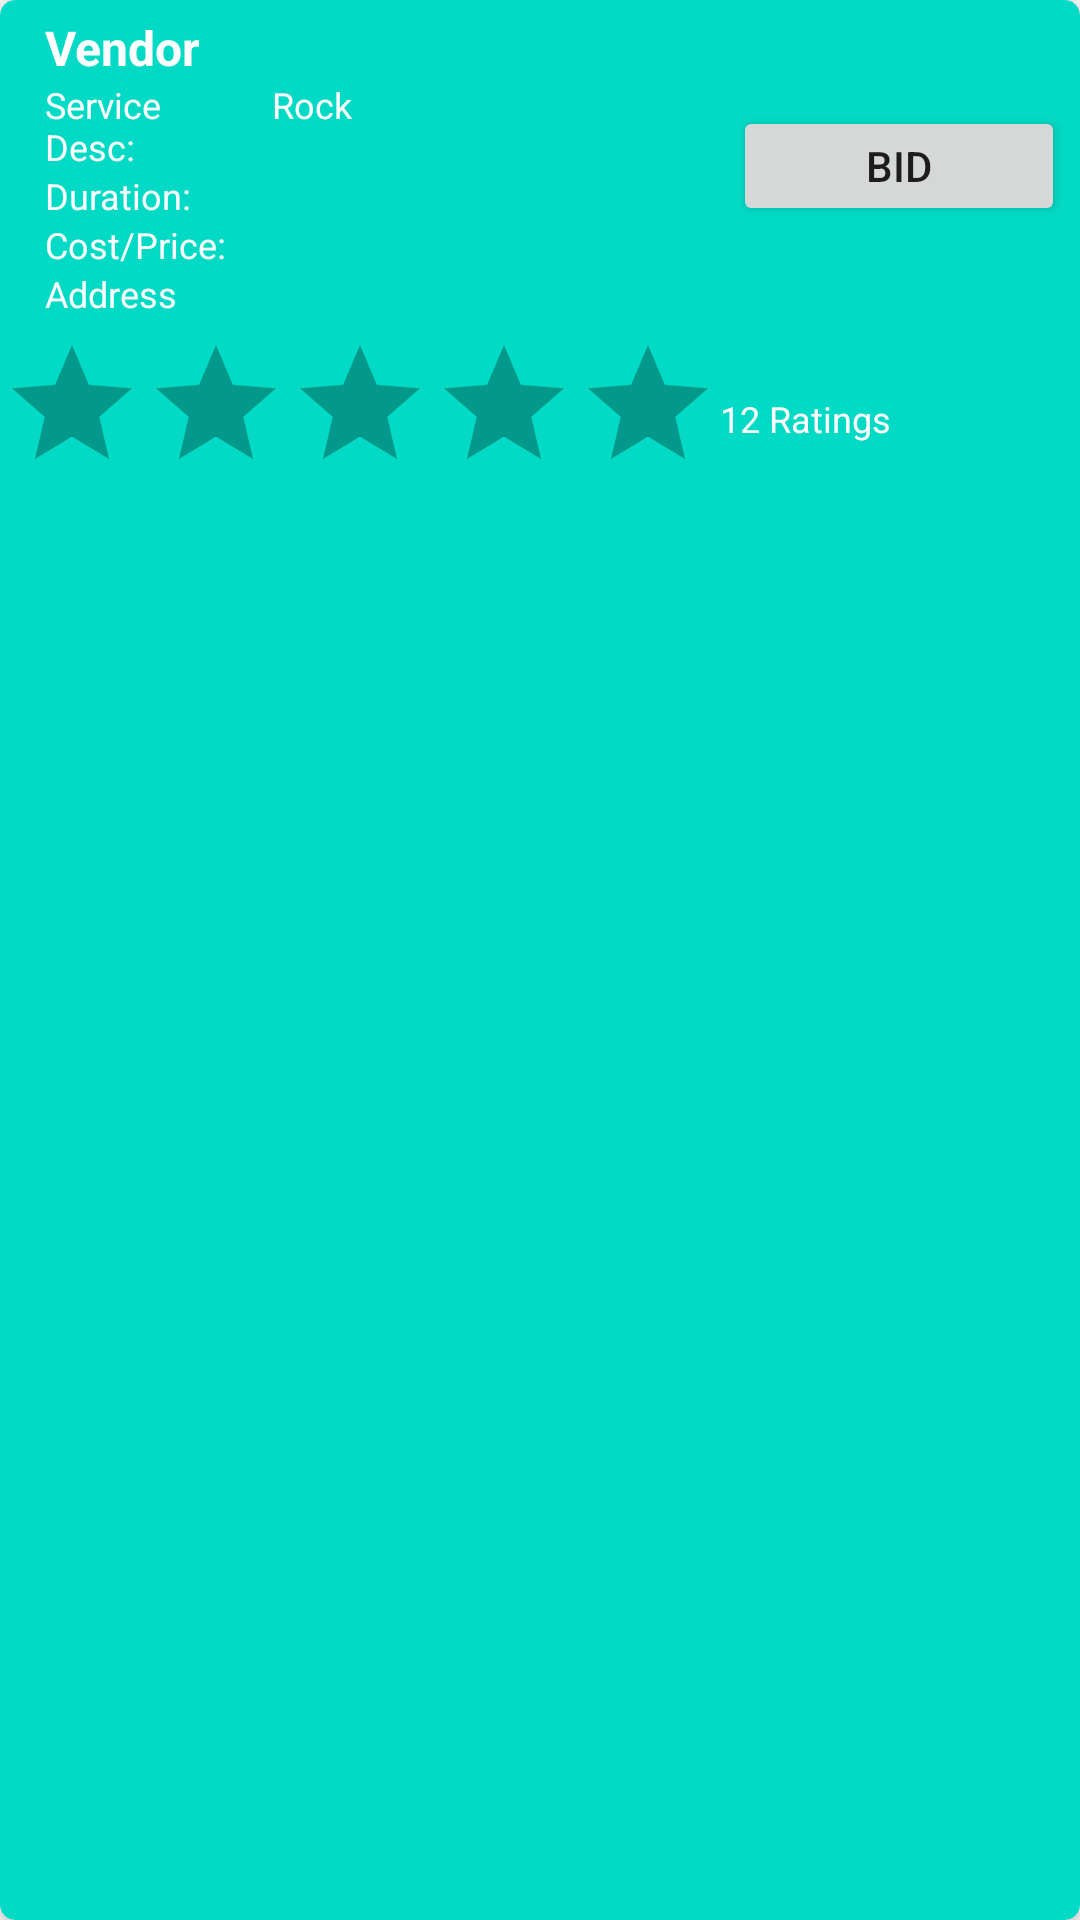

Produce the Android XML layout that renders to this screen, including the resource entries it uses.
<!-- AndroidManifest.xml: application theme Theme.ServeMeSystem -->
<!-- res/layout/vendor_select_item.xml -->
<?xml version="1.0" encoding="utf-8"?>
<androidx.cardview.widget.CardView xmlns:android="http://schemas.android.com/apk/res/android"
    xmlns:app="http://schemas.android.com/apk/res-auto"
    android:layout_width="match_parent"
    android:layout_height="wrap_content"
    android:layout_margin="3dp"
    android:minHeight="100dp"
    android:orientation="horizontal"
    app:cardBackgroundColor="@color/teal_200"
    app:cardCornerRadius="5dp"
    app:cardElevation="6dp">

    <LinearLayout
        android:layout_width="match_parent"
        android:layout_height="wrap_content"
        android:orientation="vertical">

        <LinearLayout
            android:layout_width="match_parent"
            android:layout_height="match_parent"
            android:layout_margin="5dp"
            android:gravity="center"
            android:minHeight="100dp"
            android:orientation="horizontal">

            <LinearLayout
                android:id="@+id/custmr_lay"
                android:layout_width="wrap_content"
                android:layout_height="wrap_content"
                android:layout_weight="8"
                android:orientation="vertical">

                <LinearLayout
                    android:layout_width="match_parent"
                    android:layout_height="wrap_content"
                    android:orientation="horizontal">

                    <TextView
                        android:layout_width="0dp"
                        android:layout_height="wrap_content"
                        android:layout_marginLeft="10dp"
                        android:layout_weight="0.3"
                        android:text="Vendor"
                        android:textAppearance="@style/Base.TextAppearance.AppCompat.Medium"
                        android:textColor="@color/white"
                        android:textSize="16dp"
                        android:textStyle="bold" />

                    <TextView
                        android:id="@+id/tvVendorName"
                        android:layout_width="0dp"
                        android:layout_height="wrap_content"
                        android:layout_marginLeft="10dp"
                        android:layout_weight="0.7"
                        android:textAppearance="@style/Base.TextAppearance.AppCompat.Medium"
                        android:textColor="@color/white"
                        android:textSize="16dp"
                        android:textStyle="bold" />
                </LinearLayout>

                <LinearLayout
                    android:layout_width="match_parent"
                    android:layout_height="wrap_content"
                    android:orientation="horizontal">

                    <TextView
                        android:layout_width="0dp"
                        android:layout_height="wrap_content"
                        android:layout_marginLeft="10dp"
                        android:layout_weight="0.3"
                        android:text="Service Desc:"
                        android:textColor="@color/white"
                        android:textSize="12dp" />


                    <TextView
                        android:id="@+id/tvServiceDesc"
                        android:layout_width="0dp"
                        android:layout_height="wrap_content"
                        android:layout_marginLeft="10dp"
                        android:layout_weight="0.7"
                        android:text="Rock"
                        android:textColor="@color/white"
                        android:textSize="12dp" />
                </LinearLayout>


                <LinearLayout
                    android:layout_width="match_parent"
                    android:layout_height="wrap_content"
                    android:orientation="horizontal">

                    <TextView
                        android:layout_width="0dp"
                        android:layout_height="wrap_content"
                        android:layout_marginLeft="10dp"
                        android:layout_weight="0.3"
                        android:text="Duration:"
                        android:textColor="@color/white"
                        android:textSize="12dp" />

                    <TextView
                        android:id="@+id/tvDuration"
                        android:layout_width="0dp"
                        android:layout_height="wrap_content"
                        android:layout_marginLeft="10dp"
                        android:layout_weight="0.7"
                        android:textColor="@color/white"
                        android:textSize="12dp" />
                </LinearLayout>

                <LinearLayout
                    android:layout_width="match_parent"
                    android:layout_height="wrap_content"
                    android:orientation="horizontal">

                    <TextView
                        android:layout_width="0dp"
                        android:layout_height="wrap_content"
                        android:layout_marginLeft="10dp"
                        android:layout_weight="0.3"
                        android:text="Cost/Price:"
                        android:textColor="@color/white"
                        android:textSize="12dp" />


                    <TextView
                        android:id="@+id/tvServiceCost"
                        android:layout_width="0dp"
                        android:layout_height="wrap_content"
                        android:layout_marginLeft="10dp"
                        android:layout_weight="0.7"
                        android:textColor="@color/white"
                        android:textSize="12dp" />
                </LinearLayout>

                <LinearLayout
                    android:layout_width="match_parent"
                    android:layout_height="wrap_content"
                    android:orientation="horizontal">

                    <TextView
                        android:layout_width="0dp"
                        android:layout_height="wrap_content"
                        android:layout_marginLeft="10dp"
                        android:layout_weight="0.3"
                        android:text="Address"
                        android:textColor="@color/white"
                        android:textSize="12dp" />


                    <TextView
                        android:id="@+id/tvVendorAddress"
                        android:layout_width="0dp"
                        android:layout_height="wrap_content"
                        android:layout_marginLeft="10dp"
                        android:layout_weight="0.7"
                        android:textColor="@color/white"
                        android:textSize="12dp" />
                </LinearLayout>


            </LinearLayout>

            <LinearLayout
                android:layout_width="wrap_content"
                android:layout_height="match_parent"
                android:layout_weight="1.5"
                android:gravity="center"
                android:orientation="vertical">

                <Button
                    android:id="@+id/btnBid"
                    android:layout_width="match_parent"
                    android:layout_height="40dp"
                    android:padding="6dp"
                    android:text="Bid"
                    android:textSize="14dp"
                    app:tint="#FFFFFF" />

                <Button
                    android:id="@+id/btnSelect"
                    android:layout_width="match_parent"
                    android:layout_height="40dp"
                    android:padding="6dp"
                    android:text="Select"
                    android:textSize="14dp"
                    android:visibility="gone"
                    app:tint="#FFFFFF" />
            </LinearLayout>


        </LinearLayout>

        <LinearLayout
            android:layout_width="match_parent"
            android:layout_height="wrap_content"
            android:orientation="horizontal">

            <LinearLayout
                android:layout_width="wrap_content"
                android:layout_height="wrap_content"
                android:orientation="horizontal">

                <RatingBar
                    android:id="@+id/ratingBar"
                    android:layout_width="match_parent"
                    android:layout_height="wrap_content"
                    android:isIndicator="true"
                    android:numStars="5"
                    android:stepSize="0.1"
                    android:theme="@style/RatingBar" />
            </LinearLayout>

            <TextView
                android:id="@+id/tvNoOfRatings"
                android:layout_width="wrap_content"
                android:layout_height="match_parent"
                android:gravity="center_vertical"
                android:text="12 Ratings"
                android:textColor="@color/white"
                android:textSize="12dp" />
        </LinearLayout>

    </LinearLayout>
</androidx.cardview.widget.CardView>
<!-- resources referenced by this layout -->
<resources>
  <color name="teal_200">#FF03DAC5</color>
  <color name="white">#FFFFFFFF</color>
  <style name="RatingBar" parent="Theme.AppCompat">
          <item name="colorControlNormal">#000000</item>
          <item name="colorControlActivated">#CDEC23</item>
      </style>
  <style name="Theme.ServeMeSystem" parent="Theme.MaterialComponents.DayNight.DarkActionBar">
          
          <item name="colorPrimary">@color/purple_500</item>
          <item name="colorPrimaryVariant">@color/purple_700</item>
          <item name="colorOnPrimary">@color/white</item>
          
          <item name="colorSecondary">@color/teal_200</item>
          <item name="colorSecondaryVariant">@color/teal_700</item>
          <item name="colorOnSecondary">@color/black</item>
          
          <item name="android:statusBarColor" tools:targetApi="l">?attr/colorPrimaryVariant</item>
          
      </style>
  <color name="purple_500">#FF6200EE</color>
  <color name="purple_700">#FF3700B3</color>
  <color name="teal_700">#FF018786</color>
  <color name="black">#FF000000</color>
</resources>
